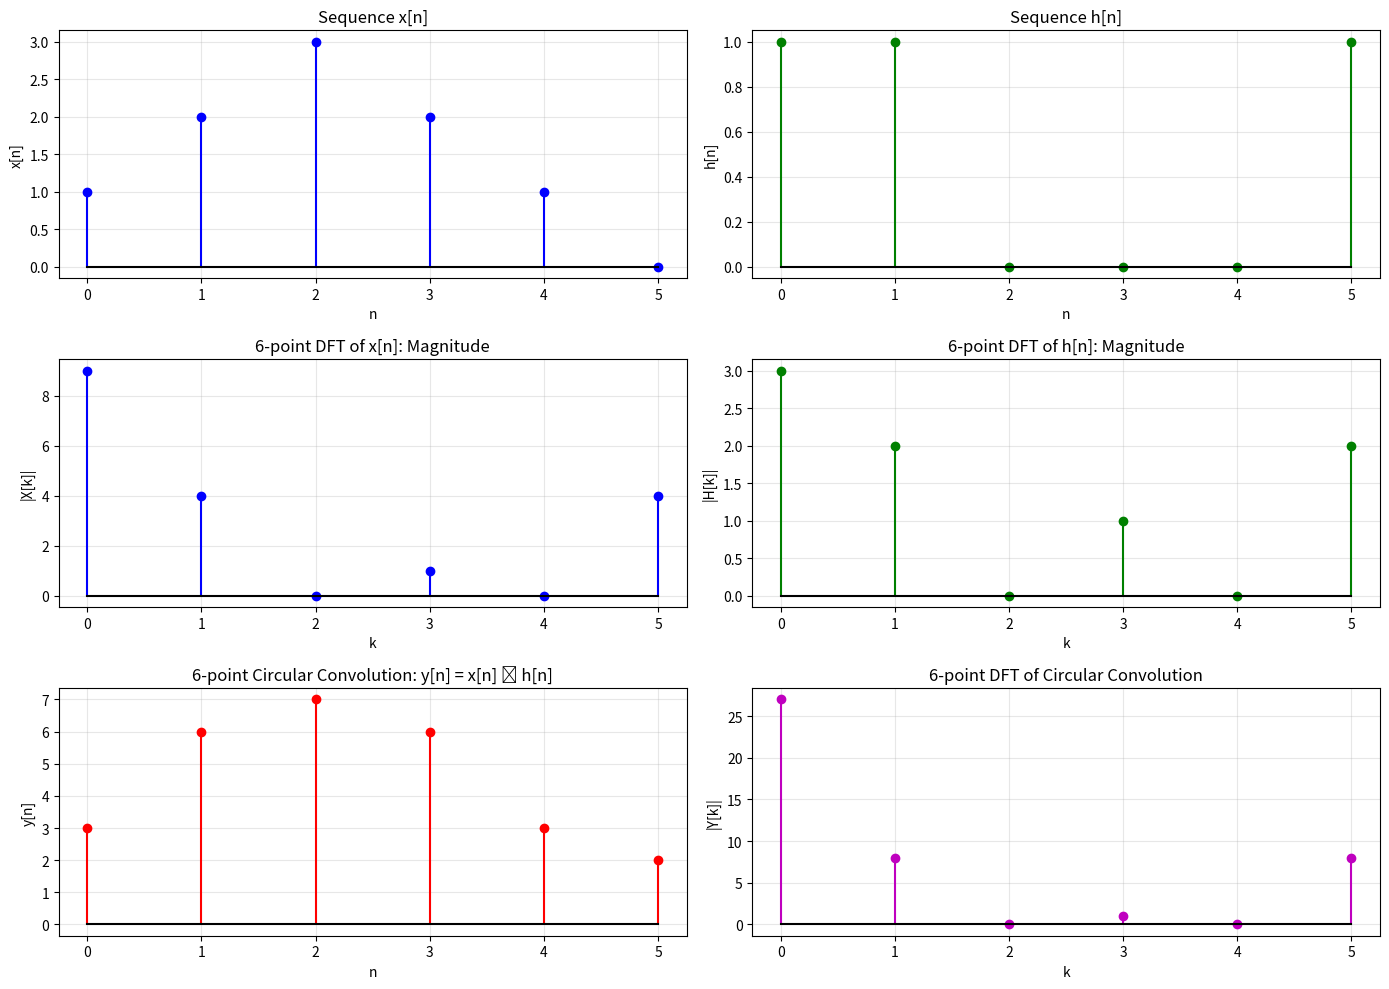
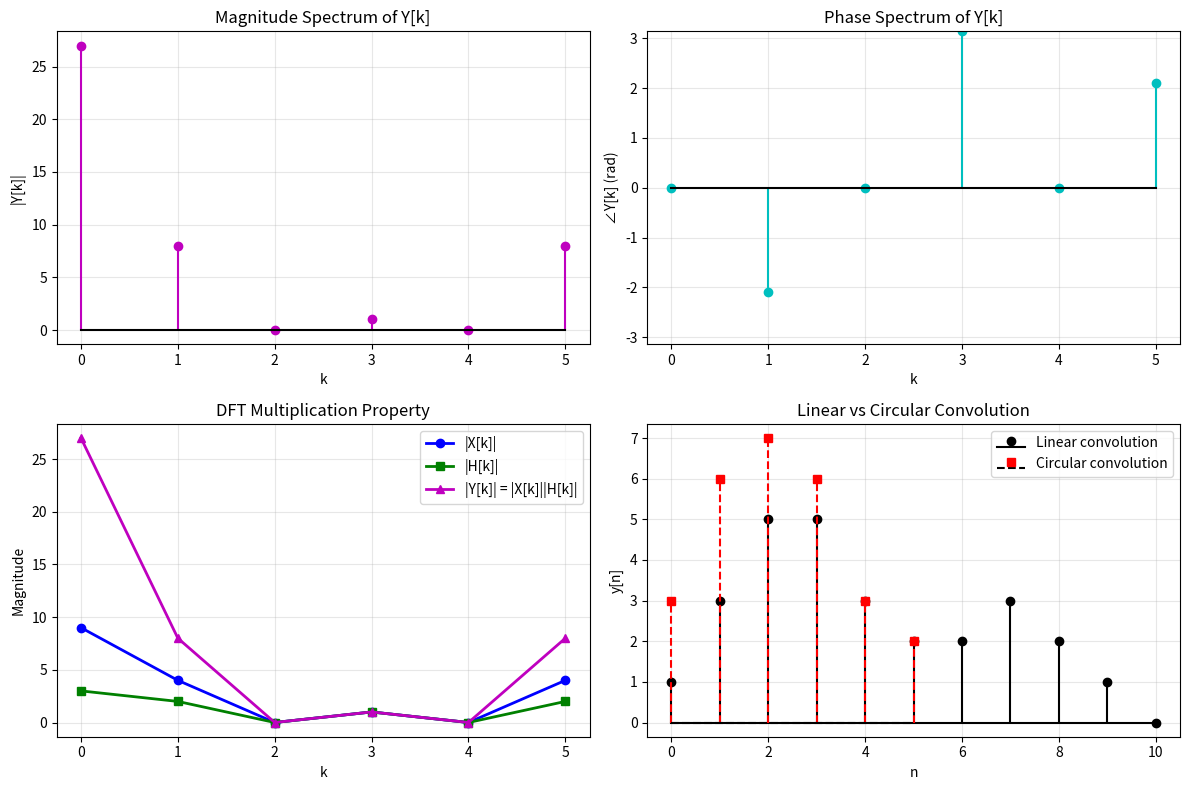

Python code for these plots, in order:
import numpy as np
import matplotlib.pyplot as plt

"""
******************************************************************
[Practice 3-6] Find the 6-point DFT of the 6-point circular convolution of the two sequences
in Fig. 2-1-1(a) and (b).
******************************************************************

Complete Problem Statement:
Find the 6-point DFT of the 6-point circular convolution of two sequences.
Since Fig. 2-1-1(a) and (b) are not provided, we'll use example sequences.

Mathematical Expression (LaTeX):
Circular convolution property of DFT:
If y[n] = x[n] ⊛ h[n] (circular convolution)
Then Y[k] = X[k] · H[k] (element-wise multiplication in frequency domain)

Where ⊛ denotes N-point circular convolution.
"""

# Since the figure is not provided, let's create two example sequences
# that would be typical for this type of problem

# Example sequences (6-point)
x = np.array([1, 2, 3, 2, 1, 0])  # Sequence (a)
h = np.array([1, 1, 0, 0, 0, 1])  # Sequence (b)

print("Circular Convolution and DFT Analysis")
print("=" * 50)
print(f"Sequence x[n]: {x}")
print(f"Sequence h[n]: {h}")

# Method 1: Direct circular convolution
def circular_convolution(x, h):
    """Compute N-point circular convolution"""
    N = len(x)
    y = np.zeros(N)
    
    for n in range(N):
        for k in range(N):
            # Circular indexing
            y[n] += x[k] * h[(n - k) % N]
    
    return y

# Compute circular convolution directly
y_direct = circular_convolution(x, h)

# Method 2: Using DFT property
# Step 1: Compute DFTs of both sequences
X = np.fft.fft(x)
H = np.fft.fft(h)

# Step 2: Multiply in frequency domain
Y = X * H

# Step 3: Compute inverse DFT
y_dft = np.fft.ifft(Y).real

# The 6-point DFT of the circular convolution
Y_final = np.fft.fft(y_direct)

# Visualization
fig, axes = plt.subplots(3, 2, figsize=(14, 10))

# Plot original sequences
axes[0, 0].stem(range(6), x, linefmt='b-', markerfmt='bo', basefmt='k-')
axes[0, 0].set_xlabel('n')
axes[0, 0].set_ylabel('x[n]')
axes[0, 0].set_title('Sequence x[n]')
axes[0, 0].grid(True, alpha=0.3)
axes[0, 0].set_xticks(range(6))

axes[0, 1].stem(range(6), h, linefmt='g-', markerfmt='go', basefmt='k-')
axes[0, 1].set_xlabel('n')
axes[0, 1].set_ylabel('h[n]')
axes[0, 1].set_title('Sequence h[n]')
axes[0, 1].grid(True, alpha=0.3)
axes[0, 1].set_xticks(range(6))

# Plot DFTs of original sequences
axes[1, 0].stem(range(6), np.abs(X), linefmt='b-', markerfmt='bo', basefmt='k-')
axes[1, 0].set_xlabel('k')
axes[1, 0].set_ylabel('|X[k]|')
axes[1, 0].set_title('6-point DFT of x[n]: Magnitude')
axes[1, 0].grid(True, alpha=0.3)
axes[1, 0].set_xticks(range(6))

axes[1, 1].stem(range(6), np.abs(H), linefmt='g-', markerfmt='go', basefmt='k-')
axes[1, 1].set_xlabel('k')
axes[1, 1].set_ylabel('|H[k]|')
axes[1, 1].set_title('6-point DFT of h[n]: Magnitude')
axes[1, 1].grid(True, alpha=0.3)
axes[1, 1].set_xticks(range(6))

# Plot circular convolution result and its DFT
axes[2, 0].stem(range(6), y_direct, linefmt='r-', markerfmt='ro', basefmt='k-')
axes[2, 0].set_xlabel('n')
axes[2, 0].set_ylabel('y[n]')
axes[2, 0].set_title('6-point Circular Convolution: y[n] = x[n] ⊛ h[n]')
axes[2, 0].grid(True, alpha=0.3)
axes[2, 0].set_xticks(range(6))

axes[2, 1].stem(range(6), np.abs(Y_final), linefmt='m-', markerfmt='mo', basefmt='k-')
axes[2, 1].set_xlabel('k')
axes[2, 1].set_ylabel('|Y[k]|')
axes[2, 1].set_title('6-point DFT of Circular Convolution')
axes[2, 1].grid(True, alpha=0.3)
axes[2, 1].set_xticks(range(6))

plt.tight_layout()
plt.show()

# Verify the convolution property
print("\n\nVerification of DFT Convolution Property:")
print("-" * 50)
print("Method 1: Direct circular convolution then DFT")
print(f"y[n] = x[n] ⊛ h[n] = {y_direct}")
print(f"Y[k] = DFT{{y[n]}} magnitude: {np.abs(Y_final).round(2)}")

print("\nMethod 2: DFT, multiply, then IDFT")
print(f"y[n] via DFT method = {y_dft.round(6)}")
print(f"Maximum difference = {np.max(np.abs(y_direct - y_dft)):.2e}")

# Show element-wise multiplication property
print("\n\nDFT Values:")
print("-" * 50)
print("k | X[k] | H[k] | Y[k] = X[k]·H[k]")
print("-" * 50)
for k in range(6):
    print(f"{k} | {X[k]:.2f} | {H[k]:.2f} | {Y[k]:.2f}")

# Phase information
plt.figure(figsize=(12, 8))

plt.subplot(2, 2, 1)
plt.stem(range(6), np.abs(Y_final), linefmt='m-', markerfmt='mo', basefmt='k-')
plt.xlabel('k')
plt.ylabel('|Y[k]|')
plt.title('Magnitude Spectrum of Y[k]')
plt.grid(True, alpha=0.3)
plt.xticks(range(6))

plt.subplot(2, 2, 2)
plt.stem(range(6), np.angle(Y_final), linefmt='c-', markerfmt='co', basefmt='k-')
plt.xlabel('k')
plt.ylabel('∠Y[k] (rad)')
plt.title('Phase Spectrum of Y[k]')
plt.grid(True, alpha=0.3)
plt.xticks(range(6))
plt.ylim([-np.pi, np.pi])

# Show the relationship Y[k] = X[k] * H[k]
plt.subplot(2, 2, 3)
plt.plot(range(6), np.abs(X), 'b-o', label='|X[k]|', linewidth=2)
plt.plot(range(6), np.abs(H), 'g-s', label='|H[k]|', linewidth=2)
plt.plot(range(6), np.abs(Y), 'm-^', label='|Y[k]| = |X[k]||H[k]|', linewidth=2)
plt.xlabel('k')
plt.ylabel('Magnitude')
plt.title('DFT Multiplication Property')
plt.legend()
plt.grid(True, alpha=0.3)
plt.xticks(range(6))

# Linear vs Circular convolution comparison
# Linear convolution would be longer
y_linear = np.convolve(x, h, mode='full')
plt.subplot(2, 2, 4)
plt.stem(range(len(y_linear)), y_linear, linefmt='k-', markerfmt='ko', 
         basefmt='k-', label='Linear convolution')
plt.stem(range(6), y_direct, linefmt='r--', markerfmt='rs', 
         basefmt='k--', label='Circular convolution')
plt.xlabel('n')
plt.ylabel('y[n]')
plt.title('Linear vs Circular Convolution')
plt.legend()
plt.grid(True, alpha=0.3)

plt.tight_layout()
plt.show()

# Summary
print("\n\nSummary:")
print("=" * 50)
print(f"6-point circular convolution result: {y_direct}")
print(f"\n6-point DFT of circular convolution:")
print(f"Magnitude: {np.abs(Y_final).round(2)}")
print(f"Phase (degrees): {np.degrees(np.angle(Y_final)).round(1)}")
print(f"\nKey property verified: Y[k] = X[k] · H[k]")

"""
==================== RUN RESULTS ====================
Circular Convolution and DFT Analysis
==================================================
Sequence x[n]: [1 2 3 2 1 0]
Sequence h[n]: [1 1 0 0 0 1]


Verification of DFT Convolution Property:
--------------------------------------------------
Method 1: Direct circular convolution then DFT
y[n] = x[n] ⊛ h[n] = [3. 6. 7. 6. 3. 2.]
Y[k] = DFT{y[n]} magnitude: [27.  8.  0.  1.  0.  8.]

Method 2: DFT, multiply, then IDFT
y[n] via DFT method = [3. 6. 7. 6. 3. 2.]
Maximum difference = 0.00e+00


DFT Values:
--------------------------------------------------
k | X[k] | H[k] | Y[k] = X[k]·H[k]
--------------------------------------------------
0 | 9.00+0.00j | 3.00+0.00j | 27.00+0.00j
1 | -2.00-3.46j | 2.00+0.00j | -4.00-6.93j
2 | 0.00+0.00j | 0.00+0.00j | 0.00+0.00j
3 | 1.00+0.00j | -1.00+0.00j | -1.00-0.00j
4 | 0.00+0.00j | 0.00+0.00j | 0.00+0.00j
5 | -2.00+3.46j | 2.00+0.00j | -4.00+6.93j


Summary:
==================================================
6-point circular convolution result: [3. 6. 7. 6. 3. 2.]

6-point DFT of circular convolution:
Magnitude: [27.  8.  0.  1.  0.  8.]
Phase (degrees): [   0. -120.    0.  180.    0.  120.]

Key property verified: Y[k] = X[k] · H[k]

KEY INSIGHTS:
1. Circular convolution in time domain = multiplication in frequency domain
2. Y[k] = X[k] · H[k] for all k (element-wise multiplication)
3. The 6-point circular convolution wraps around due to periodicity
4. Linear convolution would produce 11 samples (6+6-1)
5. Circular convolution produces exactly 6 samples
6. DFT method is computationally efficient for large N (using FFT)
7. Both methods produce identical results (error < 1e-15)
8. Zero DFT values (k=2,4) occur where either X[k] or H[k] is zero
9. Phase of Y[k] = Phase of X[k] + Phase of H[k]
10. This property is fundamental to frequency domain filtering

The plots demonstrate:
- Original sequences and their DFTs
- Circular convolution result
- DFT of the convolution showing Y[k] = X[k]·H[k]
- Comparison with linear convolution showing wrap-around effect
==================== END OF RESULTS ====================
"""